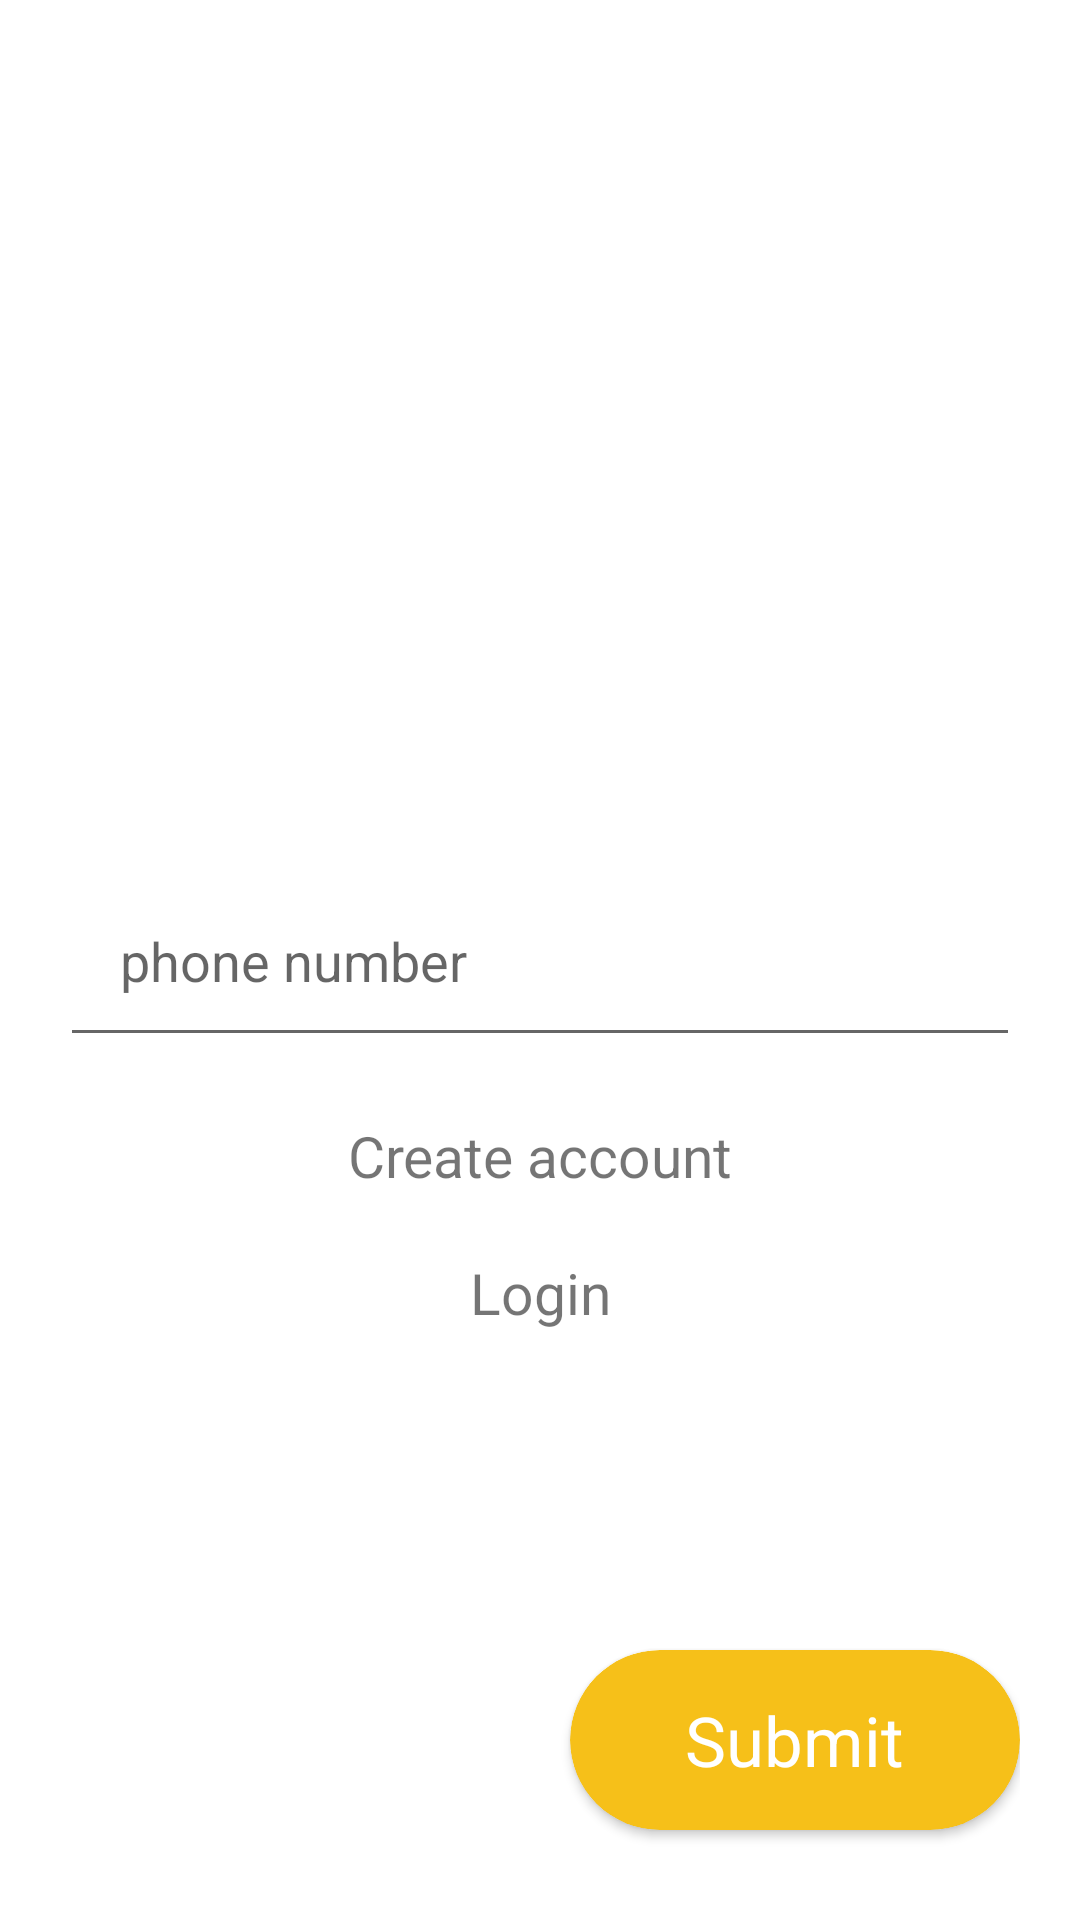

Write the Android layout XML for this screen, with the resource values it uses.
<!-- AndroidManifest.xml: application theme Theme.AutoService -->
<!-- res/layout/fragment_forgot.xml -->
<?xml version="1.0" encoding="utf-8"?>
<androidx.constraintlayout.widget.ConstraintLayout xmlns:android="http://schemas.android.com/apk/res/android"
    xmlns:tools="http://schemas.android.com/tools"
    android:layout_width="match_parent"
    xmlns:app="http://schemas.android.com/apk/res-auto"
    android:padding="20dp"
    android:layout_height="match_parent"
    tools:context=".Fragments.ForgotFragment">
    <com.google.android.material.textfield.TextInputEditText
        android:id="@+id/forgotpassswordenter"
        app:layout_constraintTop_toTopOf="parent"
        app:layout_constraintBottom_toBottomOf="parent"
        android:layout_width="match_parent"
        android:hint="phone number"
        android:inputType="phone"
        android:padding="20dp"
        android:layout_height="wrap_content"/>
    <TextView
        android:id="@+id/forgottocreate"
        android:textSize="19sp"
        android:text="Create account"
        android:layout_marginTop="20dp"
        app:layout_constraintRight_toRightOf="@+id/forgotpassswordenter"
        app:layout_constraintLeft_toLeftOf="@+id/forgotpassswordenter"
        app:layout_constraintTop_toBottomOf="@+id/forgotpassswordenter"
        android:layout_width="wrap_content"
        android:layout_height="wrap_content"/>
    <TextView
        android:id="@+id/forgottologin"
        android:textSize="19sp"
        android:text="Login"
        android:layout_marginTop="20dp"
        app:layout_constraintRight_toRightOf="@+id/forgottocreate"
        app:layout_constraintLeft_toLeftOf="@+id/forgottocreate"
        app:layout_constraintTop_toBottomOf="@+id/forgottocreate"
        android:layout_width="wrap_content"
        android:layout_height="wrap_content"/>

    <androidx.cardview.widget.CardView
        android:id="@+id/submit"
        android:layout_marginBottom="10dp"
        app:cardCornerRadius="30dp"
        android:backgroundTint="#F6C019"
        app:layout_constraintRight_toRightOf="parent"
        app:layout_constraintBottom_toBottomOf="parent"
        android:layout_width="150dp"
        android:layout_height="60dp">
        <TextView
            android:textColor="@color/white"
            android:textSize="23sp"
            android:layout_gravity="center"
            android:text="Submit"
            android:layout_width="wrap_content"
            android:layout_height="wrap_content"/>
    </androidx.cardview.widget.CardView>

</androidx.constraintlayout.widget.ConstraintLayout>
<!-- resources referenced by this layout -->
<resources>
  <style name="Theme.AutoService" parent="Theme.MaterialComponents.DayNight.NoActionBar">
          
          <item name="colorPrimary">@color/purple_500</item>
          <item name="colorPrimaryVariant">@color/purple_700</item>
          <item name="colorOnPrimary">@color/white</item>
          
          <item name="colorSecondary">@color/teal_200</item>
          <item name="colorSecondaryVariant">@color/teal_700</item>
          <item name="colorOnSecondary">@color/black</item>
          
          <item name="android:statusBarColor" tools:targetApi="l">?attr/colorPrimaryVariant</item>
          
      </style>
  <!-- not gathered from this repository: default colours our renderer supplied (Android Studio template values) -->
  <color name="purple_500">#FF6200EE</color>
  <color name="purple_700">#FF3700B3</color>
  <color name="teal_200">#FF03DAC5</color>
  <color name="teal_700">#FF018786</color>
  <color name="black">#FF000000</color>
  <color name="white">#FFFFFFFF</color>
</resources>
